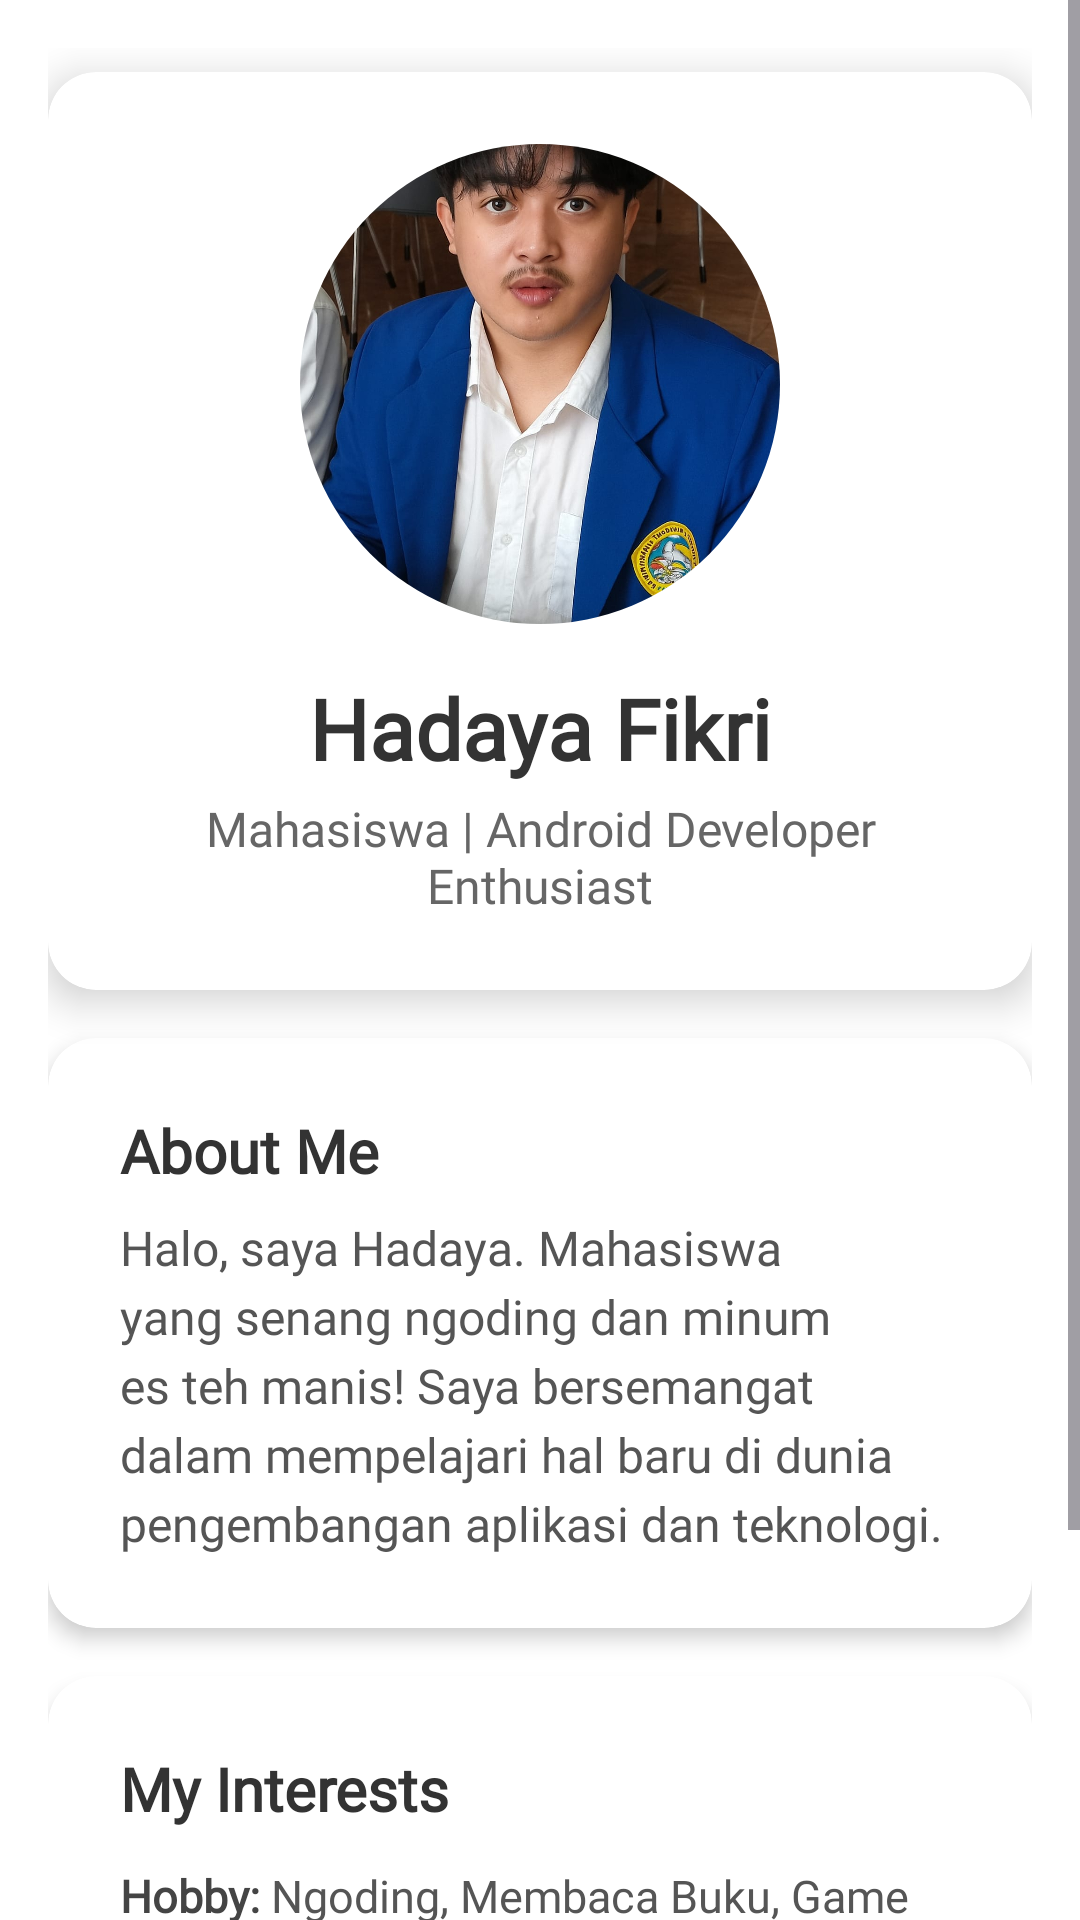

Here is an Android app screen rendered from its layout file. Give the layout XML and the strings, colors and styles it references.
<!-- AndroidManifest.xml: application theme Theme.HadayaFikriNA -->
<!-- res/layout/fragment_home.xml -->
<?xml version="1.0" encoding="utf-8"?>
<ScrollView xmlns:android="http://schemas.android.com/apk/res/android"
    xmlns:app="http://schemas.android.com/apk/res-auto"
    android:layout_width="match_parent"
    android:layout_height="match_parent"
    android:background="#F5F5F5"> <LinearLayout
    android:orientation="vertical"
    android:padding="16dp"
    android:layout_width="match_parent"
    android:background="@color/white"
    android:layout_height="wrap_content">

    <androidx.cardview.widget.CardView
        android:layout_width="match_parent"
        android:layout_height="wrap_content"
        app:cardCornerRadius="16dp"
        app:cardElevation="8dp"
        android:layout_marginBottom="16dp"
        android:layout_marginTop="8dp">

        <LinearLayout
            android:layout_width="match_parent"
            android:layout_height="wrap_content"
            android:orientation="vertical"
            android:padding="24dp"
            android:gravity="center_horizontal">

            <ImageView
                android:id="@+id/imgProfile"
                android:layout_width="160dp"
                android:layout_height="160dp"
                android:src="@drawable/day"
                android:scaleType="centerCrop"
                android:background="@drawable/circle_border"
                android:clipToOutline="true"
                android:contentDescription="Foto Profil"
                android:layout_marginBottom="16dp"/>

            <TextView
                android:id="@+id/txtName"
                android:layout_width="wrap_content"
                android:layout_height="wrap_content"
                android:text="Hadaya Fikri"
                android:textSize="28sp"
                android:textStyle="bold"
                android:fontFamily="@font/poppinsregular"
                android:textColor="#333333"
                android:layout_marginBottom="4dp"/>

            <TextView
                android:id="@+id/txtOccupation"
                android:layout_width="wrap_content"
                android:layout_height="wrap_content"
                android:text="Mahasiswa | Android Developer Enthusiast"
                android:textAlignment="center"
                android:fontFamily="@font/poppinsregular"
                android:textColor="#666666"
                android:textSize="16sp" />

        </LinearLayout>
    </androidx.cardview.widget.CardView>

    <androidx.cardview.widget.CardView
        android:layout_width="match_parent"
        android:layout_height="wrap_content"
        app:cardCornerRadius="16dp"
        app:cardElevation="4dp"
        android:layout_marginBottom="16dp">

        <LinearLayout
            android:layout_width="match_parent"
            android:layout_height="wrap_content"
            android:orientation="vertical"
            android:padding="24dp">

            <TextView
                android:layout_width="wrap_content"
                android:layout_height="wrap_content"
                android:text="About Me"
                android:fontFamily="@font/poppinsbold"
                android:textSize="20sp"
                android:textStyle="bold"
                android:textColor="#333333"
                android:layout_marginBottom="8dp"/>

            <TextView
                android:id="@+id/txtDescription"
                android:layout_width="match_parent"
                android:layout_height="wrap_content"
                android:text="Halo, saya Hadaya. Mahasiswa yang senang ngoding dan minum es teh manis! Saya bersemangat dalam mempelajari hal baru di dunia pengembangan aplikasi dan teknologi."
                android:textSize="16sp"
                android:lineSpacingExtra="4dp"
                android:fontFamily="@font/poppinsregular"
                android:textColor="#555555"/>
        </LinearLayout>
    </androidx.cardview.widget.CardView>

    <androidx.cardview.widget.CardView
        android:layout_width="match_parent"
        android:layout_height="wrap_content"
        app:cardCornerRadius="16dp"
        app:cardElevation="4dp"
        android:layout_marginBottom="16dp">

        <LinearLayout
            android:layout_width="match_parent"
            android:layout_height="wrap_content"
            android:orientation="vertical"
            android:padding="24dp">

            <TextView
                android:text="My Interests"
                android:textSize="20sp"
                android:fontFamily="@font/poppinsbold"
                android:textStyle="bold"
                android:textColor="#333333"
                android:layout_marginBottom="12dp"
                android:layout_width="wrap_content"
                android:layout_height="wrap_content" />

            <LinearLayout
                android:layout_width="match_parent"
                android:layout_height="wrap_content"
                android:orientation="horizontal"
                android:layout_marginBottom="6dp">
                <TextView
                    android:layout_width="wrap_content"
                    android:layout_height="wrap_content"
                    android:text="Hobby: "
                    android:fontFamily="@font/poppinsbold"
                    android:textStyle="bold"
                    android:textColor="#444444"
                    android:textSize="15sp"/>
                <TextView
                    android:layout_width="wrap_content"
                    android:layout_height="wrap_content"
                    android:fontFamily="@font/poppinsregular"
                    android:text="Ngoding, Membaca Buku, Game"
                    android:textColor="#555555"
                    android:textSize="15sp"/>
            </LinearLayout>

            <LinearLayout
                android:layout_width="match_parent"
                android:layout_height="wrap_content"
                android:orientation="horizontal"
                android:layout_marginBottom="6dp">
                <TextView
                    android:layout_width="wrap_content"
                    android:layout_height="wrap_content"
                    android:text="Makes: "
                    android:fontFamily="@font/poppinsbold"
                    android:textStyle="bold"
                    android:textColor="#444444"
                    android:textSize="15sp"/>
                <TextView
                    android:layout_width="wrap_content"
                    android:layout_height="wrap_content"
                    android:text="Aplikasi Android"
                    android:fontFamily="@font/poppinsregular"
                    android:textColor="#555555"
                    android:textSize="15sp"/>
            </LinearLayout>

            <LinearLayout
                android:layout_width="match_parent"
                android:layout_height="wrap_content"
                android:orientation="horizontal"
                android:layout_marginBottom="6dp">
                <TextView
                    android:layout_width="wrap_content"
                    android:layout_height="wrap_content"
                    android:text="Music: "
                    android:textStyle="bold"
                    android:fontFamily="@font/poppinsbold"
                    android:textColor="#444444"
                    android:textSize="15sp"/>
                <TextView
                    android:layout_width="wrap_content"
                    android:fontFamily="@font/poppinsregular"
                    android:layout_height="wrap_content"
                    android:text="Lo-fi Hip Hop, Jazz Fusion "
                    android:textColor="#555555"
                    android:textSize="15sp"/>
            </LinearLayout>

            <LinearLayout
                android:layout_width="match_parent"
                android:layout_height="wrap_content"
                android:orientation="horizontal"
                android:layout_marginBottom="6dp">
                <TextView
                    android:layout_width="wrap_content"
                    android:layout_height="wrap_content"
                    android:fontFamily="@font/poppinsbold"
                    android:text="Interest: "
                    android:textStyle="bold"
                    android:textColor="#444444"
                    android:textSize="15sp"/>
                <TextView
                    android:layout_width="wrap_content"
                    android:layout_height="wrap_content"
                    android:text="Teknologi, Startup"
                    android:fontFamily="@font/poppinsregular"
                    android:textColor="#555555"
                    android:textSize="15sp"/>
            </LinearLayout>

            <LinearLayout
                android:layout_width="match_parent"
                android:layout_height="wrap_content"
                android:orientation="horizontal">
                <TextView
                    android:layout_width="wrap_content"
                    android:layout_height="wrap_content"
                    android:text="Cita-cita: "
                    android:fontFamily="@font/poppinsbold"
                    android:textStyle="bold"
                    android:textColor="#444444"
                    android:textSize="15sp"/>
                <TextView
                    android:layout_width="wrap_content"
                    android:fontFamily="@font/poppinsregular"
                    android:layout_height="wrap_content"
                    android:text="AI Developer"
                    android:textColor="#555555"
                    android:textSize="15sp"/>
            </LinearLayout>

        </LinearLayout>
    </androidx.cardview.widget.CardView>

</LinearLayout>
</ScrollView>
<!-- resources referenced by this layout -->
<resources>
  <color name="white">#FFFFFFFF</color>
  <!-- drawable circle_border (drawable) -->
  <?xml version="1.0" encoding="utf-8"?>
  <shape xmlns:android="http://schemas.android.com/apk/res/android"
      android:shape="oval">
      <stroke android:width="4dp" android:color="#FFFFFF"/> <solid android:color="@android:color/transparent"/>
  </shape>
  <!-- drawable day: jpeg bitmap (drawable, 130989 bytes) -->
  <style name="Theme.HadayaFikriNA" parent="Base.Theme.HadayaFikriNA" />
  <style name="Base.Theme.HadayaFikriNA" parent="Theme.Material3.DayNight.NoActionBar">
          
          <item name="colorPrimary">@color/my_yellow</item>
          <item name="colorPrimaryVariant">@color/my_dark_yellow</item>
          <item name="colorOnPrimary">@color/black</item>
          <item name="colorSecondary">@color/teal_200</item>
      </style>
  <color name="my_yellow">#FFC107</color>
  <color name="my_dark_yellow">#FFB39800</color>
  <color name="black">#FF000000</color>
  <color name="teal_200">#FF03DAC5</color>
</resources>
